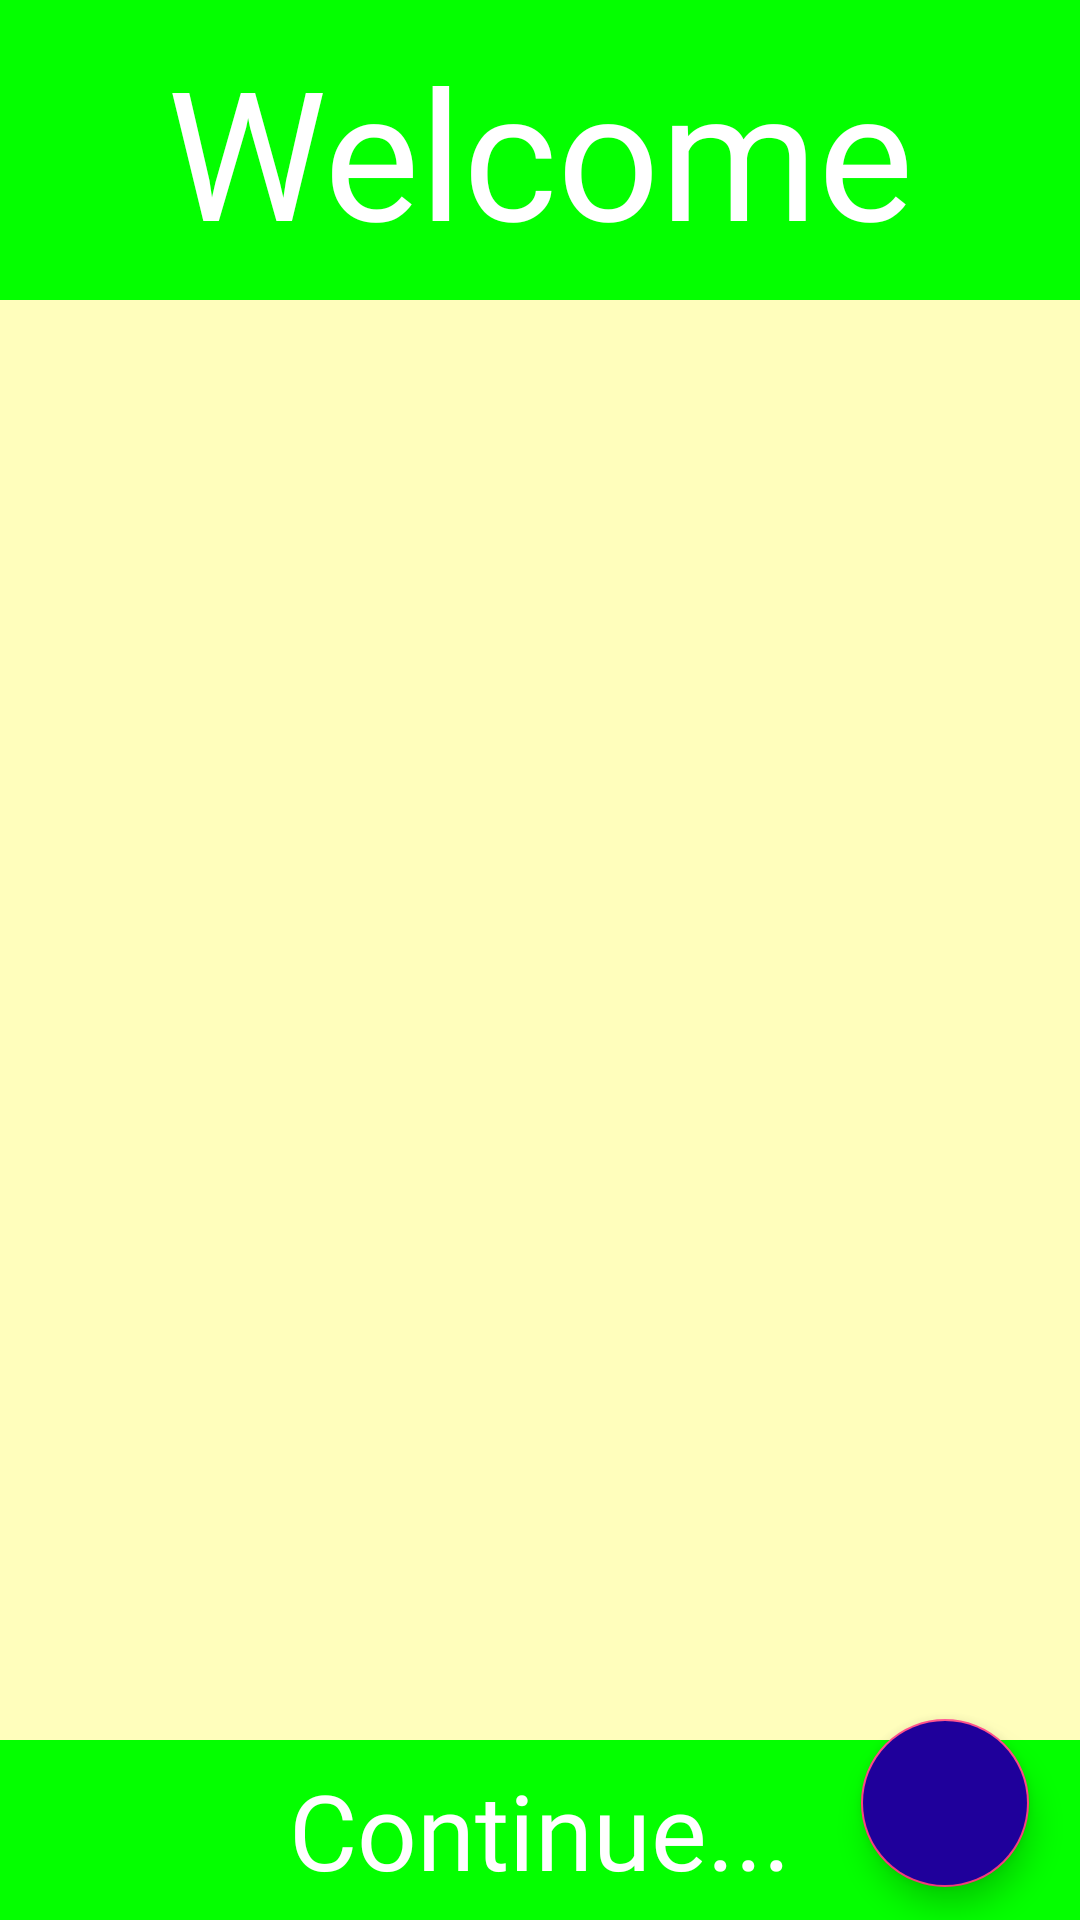

The Android layout XML behind this screen, and the referenced resources:
<!-- AndroidManifest.xml: application theme AppTheme -->
<!-- res/layout/activity_new_user.xml -->
<?xml version="1.0" encoding="utf-8"?>
<RelativeLayout xmlns:android="http://schemas.android.com/apk/res/android"
    android:layout_height="match_parent"
    android:layout_width="match_parent"
    android:background="#fffebc"
    android:theme="@style/AppTheme"
    >

    <TextView
        android:id="@+id/Welcome"

        android:layout_width="match_parent"
        android:layout_height="100dp"
        android:textColor="#FFFFFF"
        android:background="#04ff00"
        android:gravity="center"
        android:textSize="60dp"
        android:fontFamily="@font/campus"
        android:text="Welcome" />
<RelativeLayout
    android:layout_width="match_parent"
    android:layout_height="wrap_content">
    <TextView
        android:id="@+id/verify"
        android:layout_width="match_parent"
        android:layout_height="60dp"
        android:fontFamily="@font/campus"
        android:textSize="30dp"
        android:textColor="#04ff00"
        android:background="#fffebc"
        android:gravity="center"
        android:layout_alignParentBottom="true"
        android:text="Verify Email" />
    <TextView
        android:id="@+id/cont"
        android:layout_width="match_parent"
        android:layout_height="60dp"
        android:fontFamily="@font/campus"
        android:textSize="35dp"
        android:textColor="#FFFFFF"
        android:background="#04ff00"
        android:gravity="center"
        android:layout_alignParentBottom="true"
        android:text="Continue..." />
</RelativeLayout>

    <android.support.design.widget.FloatingActionButton
        android:id="@+id/refresh"
        android:layout_width="wrap_content"
        android:layout_height="wrap_content"
        android:layout_alignParentBottom="true"
        android:layout_alignParentEnd="true"
        android:layout_marginBottom="11dp"
        android:layout_marginEnd="17dp"
        android:foreground="@drawable/ic_refresh"
        android:backgroundTint="@color/colorPrimaryDark"/>

</RelativeLayout>
<!-- resources referenced by this layout -->
<resources>
  <color name="colorPrimaryDark">#1f009b</color>
  <style name="AppTheme" parent="Theme.AppCompat.Light.DarkActionBar">
          
          <item name="colorPrimary">#ffae00</item>
          <item name="colorPrimaryDark">#ffae00</item>
          <item name="colorAccent">@color/colorAccent</item>
      </style>
  <color name="colorAccent">#FF4081</color>
</resources>
